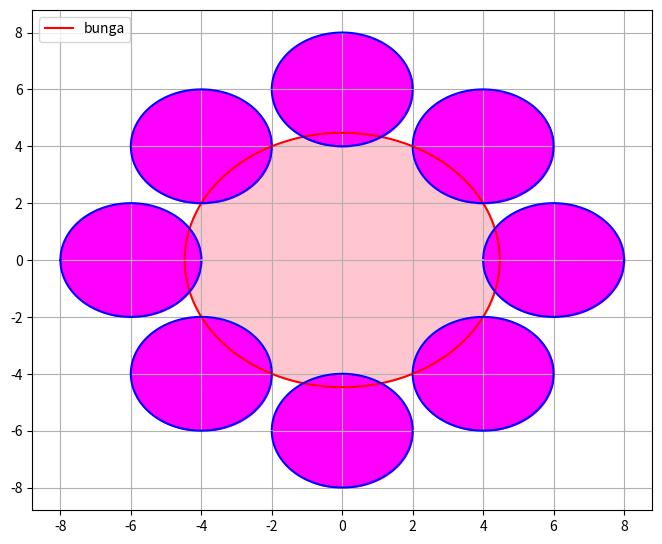

This figure's Python source:
# [redacted]
# [redacted]
#Soal: Membuat program GUI untuk menghasilkan gambar bunga

import matplotlib.pyplot as plt
import numpy as np

#Tentukan wilayah(domain) diagram cartesian dan rasio lebar dan tinggi diagram
x = np.linspace(-8,8,10000)
plt.figure(figsize=(8,6.5))

#Menentukan persamaan matematika y untuk setiap lingkaran
y = x -x -0
y1 = (20-(x-0)**2)**0.5
y2 = 0 - (20-(x-0)**2)**0.5

y3 = 6 + (4-(x+0)**2)**0.5
y4 = 6 - (4-(x+0)**2)**0.5

y5 = -6 + (4-(x-0)**2)**0.5
y6 = -6 - (4-(x-0)**2)**0.5

y7 = 0 + (4-(x-6)**2)**0.5
y8 = 0 - (4-(x-6)**2)**0.5

y9 = 0 + (4-(x+6)**2)**0.5
y10 = 0 - (4-(x+6)**2)**0.5

y11 = 4 + (4-(x-4)**2)**0.5
y12 = 4 - (4-(x-4)**2)**0.5

y13 = -4 + (4-(x-4)**2)**0.5
y14 = -4 - (4-(x-4)**2)**0.5

y15 = 4 + (4-(x+4)**2)**0.5
y16 = 4 - (4-(x+4)**2)**0.5

y17 = -4 + (4-(x+4)**2)**0.5
y18 = -4 - (4-(x+4)**2)**0.5

#Membuat warna tepi pada lingkaran dan label
plt.plot(x, y, 'none')
plt.plot(x, y1, 'r', label='bunga')
plt.plot(x, y2, 'r')
plt.plot(x, y3, 'b')
plt.plot(x, y4, 'b')
plt.plot(x, y5, 'b')
plt.plot(x, y6, 'b')
plt.plot(x, y7, 'b')
plt.plot(x, y8, 'b')
plt.plot(x, y9, 'b')
plt.plot(x, y10, 'b')
plt.plot(x, y11, 'b')
plt.plot(x, y12, 'b')
plt.plot(x, y13, 'b')
plt.plot(x, y14, 'b')
plt.plot(x, y15, 'b')
plt.plot(x, y16, 'b')
plt.plot(x, y17, 'b')
plt.plot(x, y18, 'b')

#Menambahkan warna di dalam lingkaran
plt.fill_between(x, y1, y2, color='pink', alpha=0.9)
plt.fill_between(x, y3, y4, color='magenta')
plt.fill_between(x, y5, y6, color='magenta')
plt.fill_between(x, y7, y8, color='magenta')
plt.fill_between(x, y9, y10, color='magenta')
plt.fill_between(x, y11, y12, color='magenta')
plt.fill_between(x, y13, y14, color='magenta')
plt.fill_between(x, y15, y16, color='magenta')
plt.fill_between(x, y17, y18, color='magenta')

#Menampilkan grafik
plt.legend(loc='upper left')
plt.grid()
plt.show()
